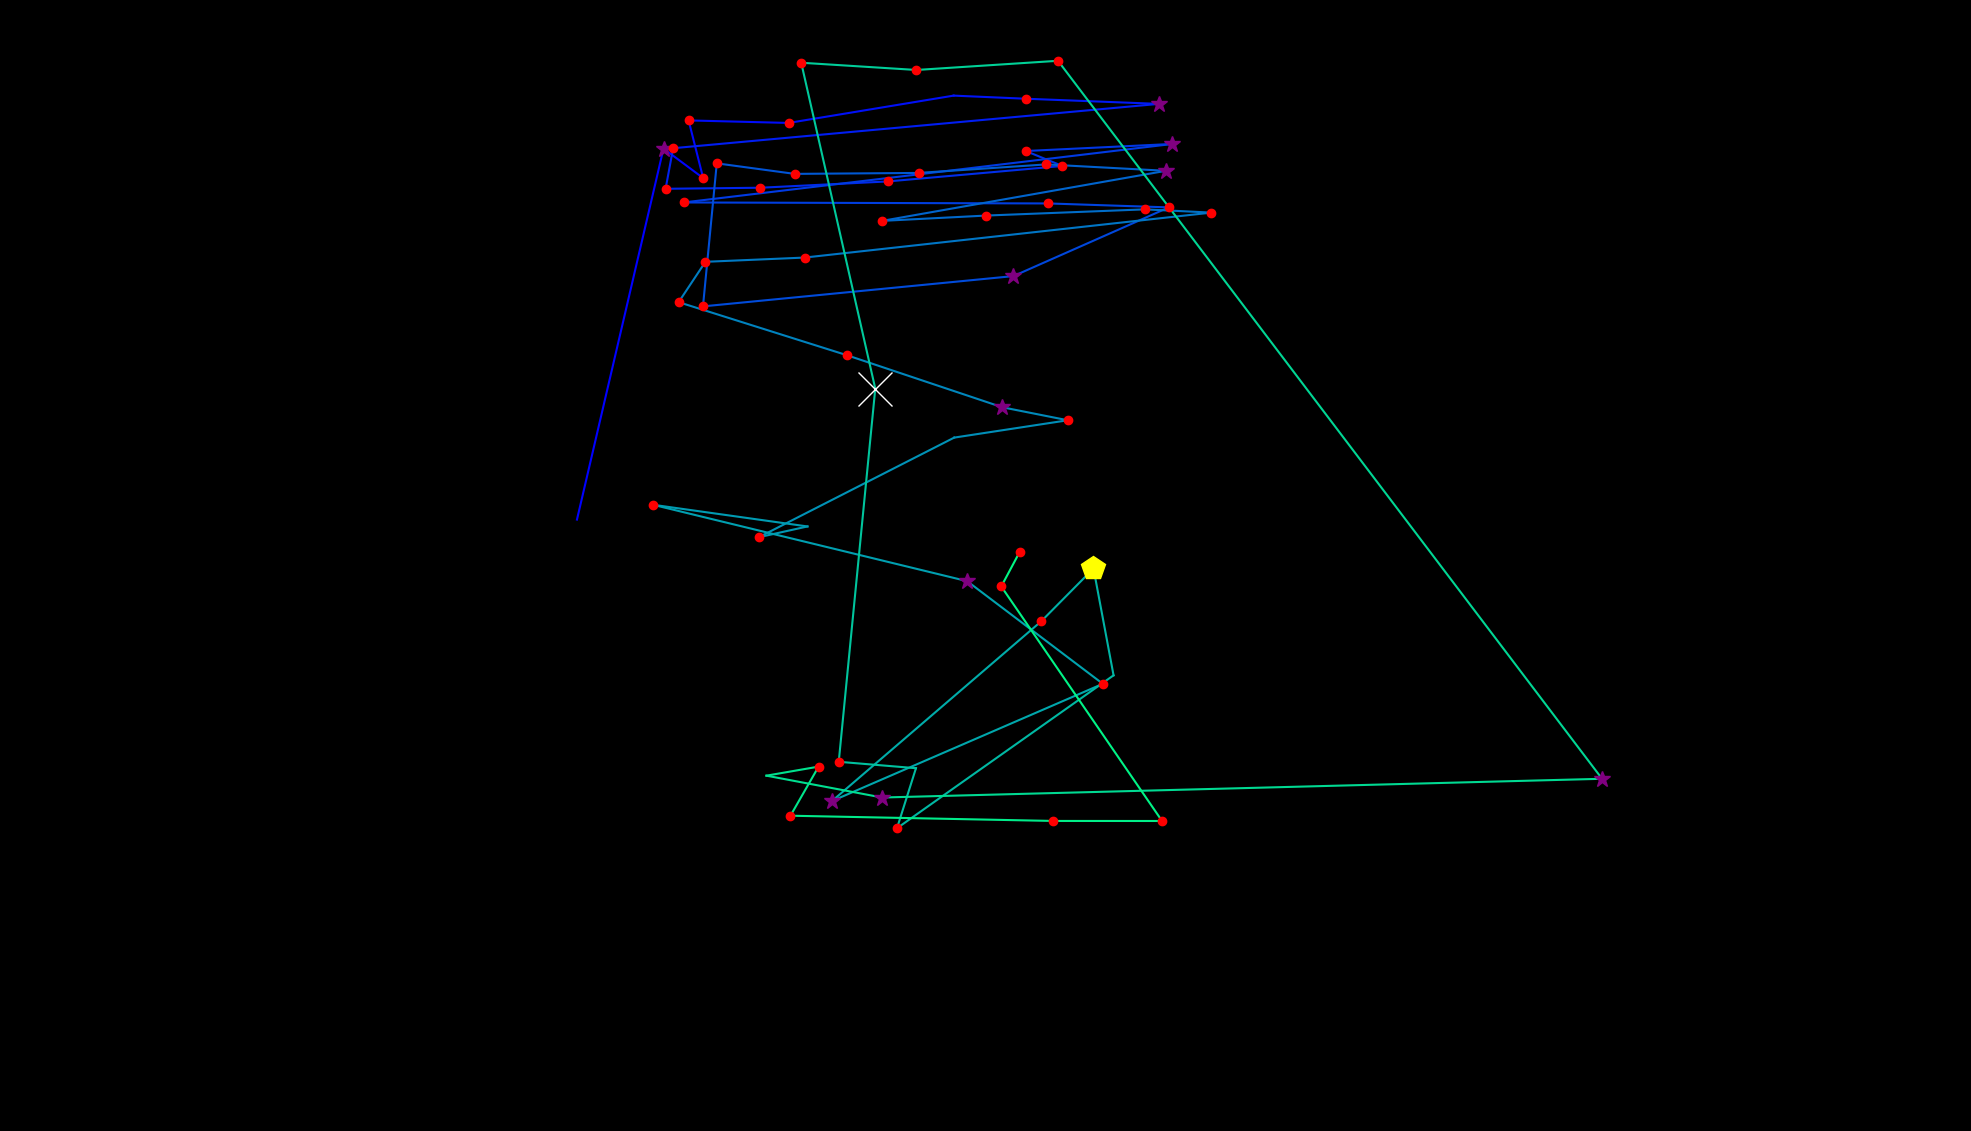

Data behind this chart, as committed beside it:
fixation_id, timestamp, avg_gaze_x, avg_gaze_y, duration
0.0, 168.8, 749.3, 794, 96.44
1.0, 482.2, 861.7, 1276, 265.2
2.0, 771.5, 913.2, 1238, 192.9
3.0, 988.5, 894.3, 1312, 144.7
4.0, 1169, 1024, 1309, 144.7
5.0, 1423, 1238, 1345, 108.5
6.0, 1567, 1332, 1341, 132.6
7.0, 1724, 1505, 1334, 265.2
8.0, 2037, 874.2, 1276, 156.7
9.0, 2266, 864.4, 1224, 217
10.0, 2507, 987.7, 1225, 132.6
11.0, 2724, 1153, 1233, 120.6
12.0, 2941, 1380, 1253, 156.7
13.0, 3158, 1332, 1273, 144.7
14.0, 3351, 1523, 1282, 325.5
15.0, 3785, 887.9, 1206, 217
16.0, 4087, 1362, 1205, 168.8
17.0, 4292, 1518, 1199, 192.9
18.0, 4545, 1316, 1110, 325.5
19.0, 4967, 913, 1071, 204.9
20.0, 5208, 930.9, 1257, 168.8
21.0, 5425, 1032, 1243, 132.6
22.0, 5630, 1193, 1244, 132.6
23.0, 5871, 1359, 1255, 156.7
24.0, 6088, 1514, 1247, 253.2
25.0, 6425, 1146, 1182, 192.9
26.0, 6642, 1281, 1189, 180.8
27.0, 6884, 1487, 1197, 120.6
28.0, 7040, 1573, 1193, 168.8
29.0, 7305, 1045, 1134, 120.6
30.0, 7450, 916.1, 1129, 156.7
31.0, 7631, 881.3, 1076, 168.8
32.0, 7836, 1100, 1008, 120.6
33.0, 8077, 1302, 939.9, 301.4
34.0, 8402, 1387, 923, 132.6
35.0, 8692, 1239, 900.5, 96.44
36.0, 8873, 985.5, 771.1, 132.6
37.0, 9029, 1049, 785.1, 96.44
38.0, 9210, 848.1, 813.3, 144.7
39.0, 9512, 1256, 714.1, 361.7
40.0, 9921, 1432, 580.8, 241.1
41.0, 10223, 1080, 428.5, 265.2
42.0, 10548, 1352, 661.8, 168.8
43.0, 10741, 1420, 730.5, 409.9
44.0, 11223, 1446, 591.8, 108.5
45.0, 11416, 1165, 393.2, 192.9
46.0, 11645, 1190, 471.2, 96.44
47.0, 11886, 1089, 479.5, 168.8
48.0, 12103, 1137, 964.1, 614.8
49.0, 12803, 1041, 1387, 168.8
50.0, 12995, 1190, 1378, 144.7
51.0, 13200, 1374, 1390, 120.6
52.0, 13671, 2081, 457.4, 349.6
53.0, 14129, 1146, 433.1, 373.7
54.0, 14563, 995.4, 461.5, 108.5
55.0, 14780, 1063, 473.2, 204.9
56.0, 15009, 1027, 409.5, 144.7
57.0, 15238, 1367, 402.7, 120.6
58.0, 15431, 1509, 402.6, 144.7
59.0, 15684, 1300, 707.2, 168.8
... 1 more rows
